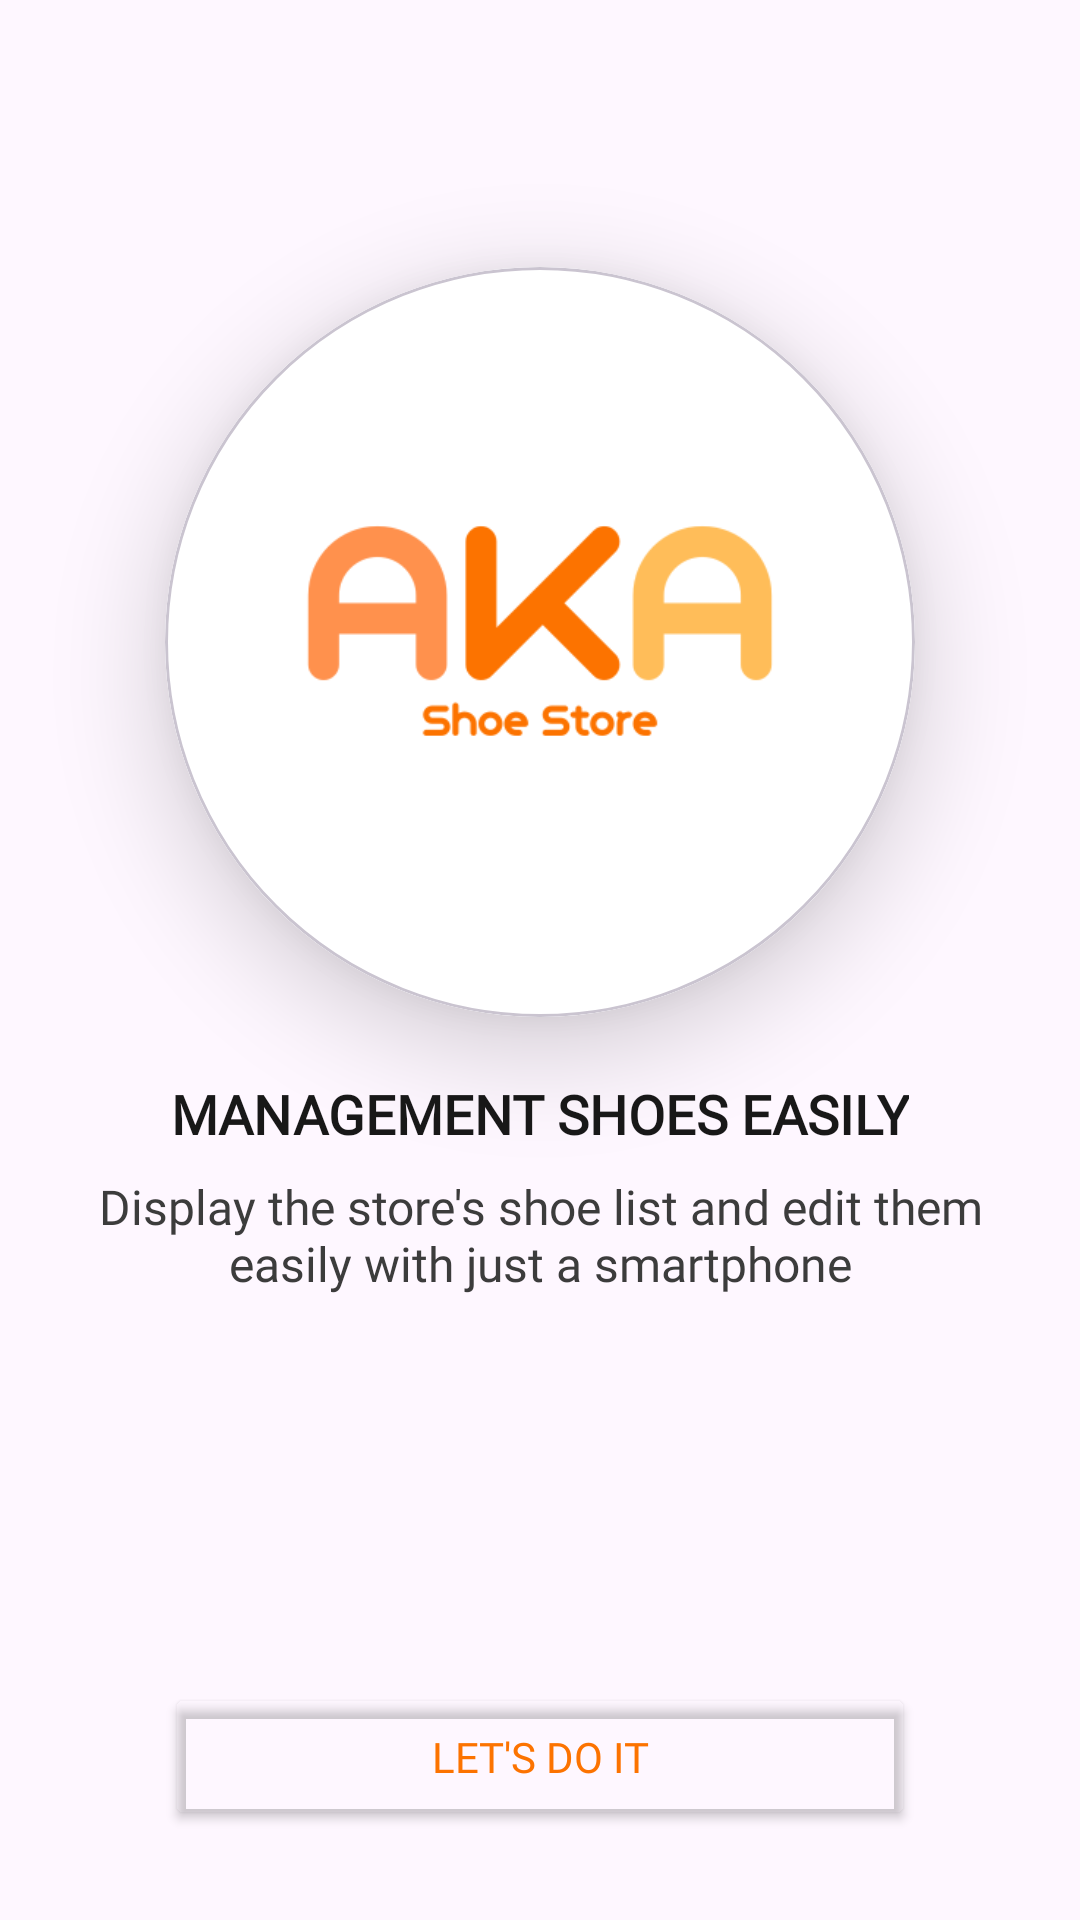

Write the Android layout XML for this screen, with the resource values it uses.
<!-- AndroidManifest.xml: application theme Theme.ShoeStore -->
<!-- res/layout/fragment_instruction.xml -->
<?xml version="1.0" encoding="utf-8"?>
<androidx.constraintlayout.widget.ConstraintLayout xmlns:android="http://schemas.android.com/apk/res/android"
    xmlns:tools="http://schemas.android.com/tools"
    android:layout_width="match_parent"
    android:layout_height="match_parent"
    xmlns:app="http://schemas.android.com/apk/res-auto"
    tools:background="@drawable/bg_onboarding"
    tools:context=".ui.onboarding.instructions.InstructionFragment">

    <com.google.android.material.card.MaterialCardView
        android:id="@+id/cardView"
        android:layout_width="250dp"
        android:layout_height="250dp"
        android:layout_gravity="center"
        app:cardCornerRadius="@dimen/dp_125"
        app:cardElevation="@dimen/dp_20"
        app:layout_constraintVertical_bias="0.3"
        app:layout_constraintVertical_chainStyle="packed"
        android:layout_marginBottom="@dimen/dp_20"
        app:layout_constraintBottom_toTopOf="@id/tv_instruction"
        app:layout_constraintEnd_toEndOf="parent"
        app:layout_constraintStart_toStartOf="parent"
        app:layout_constraintTop_toTopOf="parent">

        <ImageView
            android:layout_width="match_parent"
            android:layout_height="match_parent"
            android:contentDescription="@null"
            android:src="@drawable/icon" />

    </com.google.android.material.card.MaterialCardView>

    <TextView
        android:id="@+id/tv_instruction"
        android:layout_width="wrap_content"
        android:layout_height="wrap_content"
        android:fontFamily="@font/signika_negative"
        android:text="@string/instruction_aka_shoe_store"
        android:textAllCaps="true"
        android:textColor="#EE070707"
        android:textSize="@dimen/sp_18"
        android:textStyle="bold"
        app:layout_constraintBottom_toTopOf="@id/tv_detail"
        app:layout_constraintEnd_toEndOf="@id/cardView"
        app:layout_constraintStart_toStartOf="@id/cardView"
        app:layout_constraintTop_toBottomOf="@id/cardView" />

    <TextView
        android:id="@+id/tv_detail"
        android:layout_width="0dp"
        android:layout_height="wrap_content"
        android:fontFamily="@font/signika_negative"
        android:gravity="center"
        android:text="@string/sub_instruction"
        android:textColor="#3C3C3C"
        android:textSize="@dimen/sp_16"
        android:layout_marginTop="@dimen/dp_8"
        android:paddingHorizontal="@dimen/dp_8"
        app:layout_constraintBottom_toBottomOf="parent"
        app:layout_constraintEnd_toEndOf="parent"
        app:layout_constraintStart_toStartOf="parent"
        app:layout_constraintWidth_max="@dimen/dp_320"
        app:layout_constraintTop_toBottomOf="@id/tv_instruction" />

    <Button
        android:id="@+id/btn_let_go"
        android:layout_width="0dp"
        android:layout_height="wrap_content"
        android:backgroundTint="@android:color/transparent"
        android:drawableTint="@color/main_color"
        android:paddingVertical="@dimen/dp_15"
        android:text="@string/let_s_do_it"
        android:textAllCaps="true"
        android:textColor="@color/main_color"
        android:layout_marginBottom="@dimen/dp_30"
        app:layout_constraintBottom_toBottomOf="parent"
        app:layout_constraintEnd_toEndOf="@id/cardView"
        app:layout_constraintStart_toStartOf="@id/cardView"
        app:layout_constraintTop_toBottomOf="@id/cardView"
        app:layout_constraintVertical_bias="1"
        app:strokeColor="@color/main_color"
        app:strokeWidth="2dp" />

</androidx.constraintlayout.widget.ConstraintLayout>
<!-- resources referenced by this layout -->
<resources>
  <color name="main_color">#FC7300</color>
  <dimen name="dp_125">125dp</dimen>
  <dimen name="dp_15">15dp</dimen>
  <dimen name="dp_20">20dp</dimen>
  <dimen name="dp_30">30dp</dimen>
  <dimen name="dp_320">320dp</dimen>
  <dimen name="dp_8">8dp</dimen>
  <dimen name="sp_16">16sp</dimen>
  <dimen name="sp_18">18sp</dimen>
  <!-- drawable bg_onboarding (drawable) -->
  <?xml version="1.0" encoding="utf-8"?>
  <shape xmlns:android="http://schemas.android.com/apk/res/android"
      android:shape="rectangle">
  
      <gradient
          android:angle="270"
          android:endColor="@color/white"
          android:startColor="@color/main_color" />
  
  </shape>
  <!-- drawable icon: png bitmap (drawable, 12322 bytes) -->
  <string name="instruction_aka_shoe_store">Management shoes easily</string>
  <string name="let_s_do_it">Let\'s do it</string>
  <string name="sub_instruction">Display the store\'s shoe list and edit them easily with just a smartphone</string>
  <style name="Theme.ShoeStore" parent="Base.Theme.ShoeStore" />
  <color name="white">#FFFFFFFF</color>
  <style name="Base.Theme.ShoeStore" parent="Theme.Material3.DayNight.NoActionBar">
          <item name="android:statusBarColor">@color/main_color</item>
          <item name="fontFamily">@font/signika_negative</item>
      </style>
</resources>
